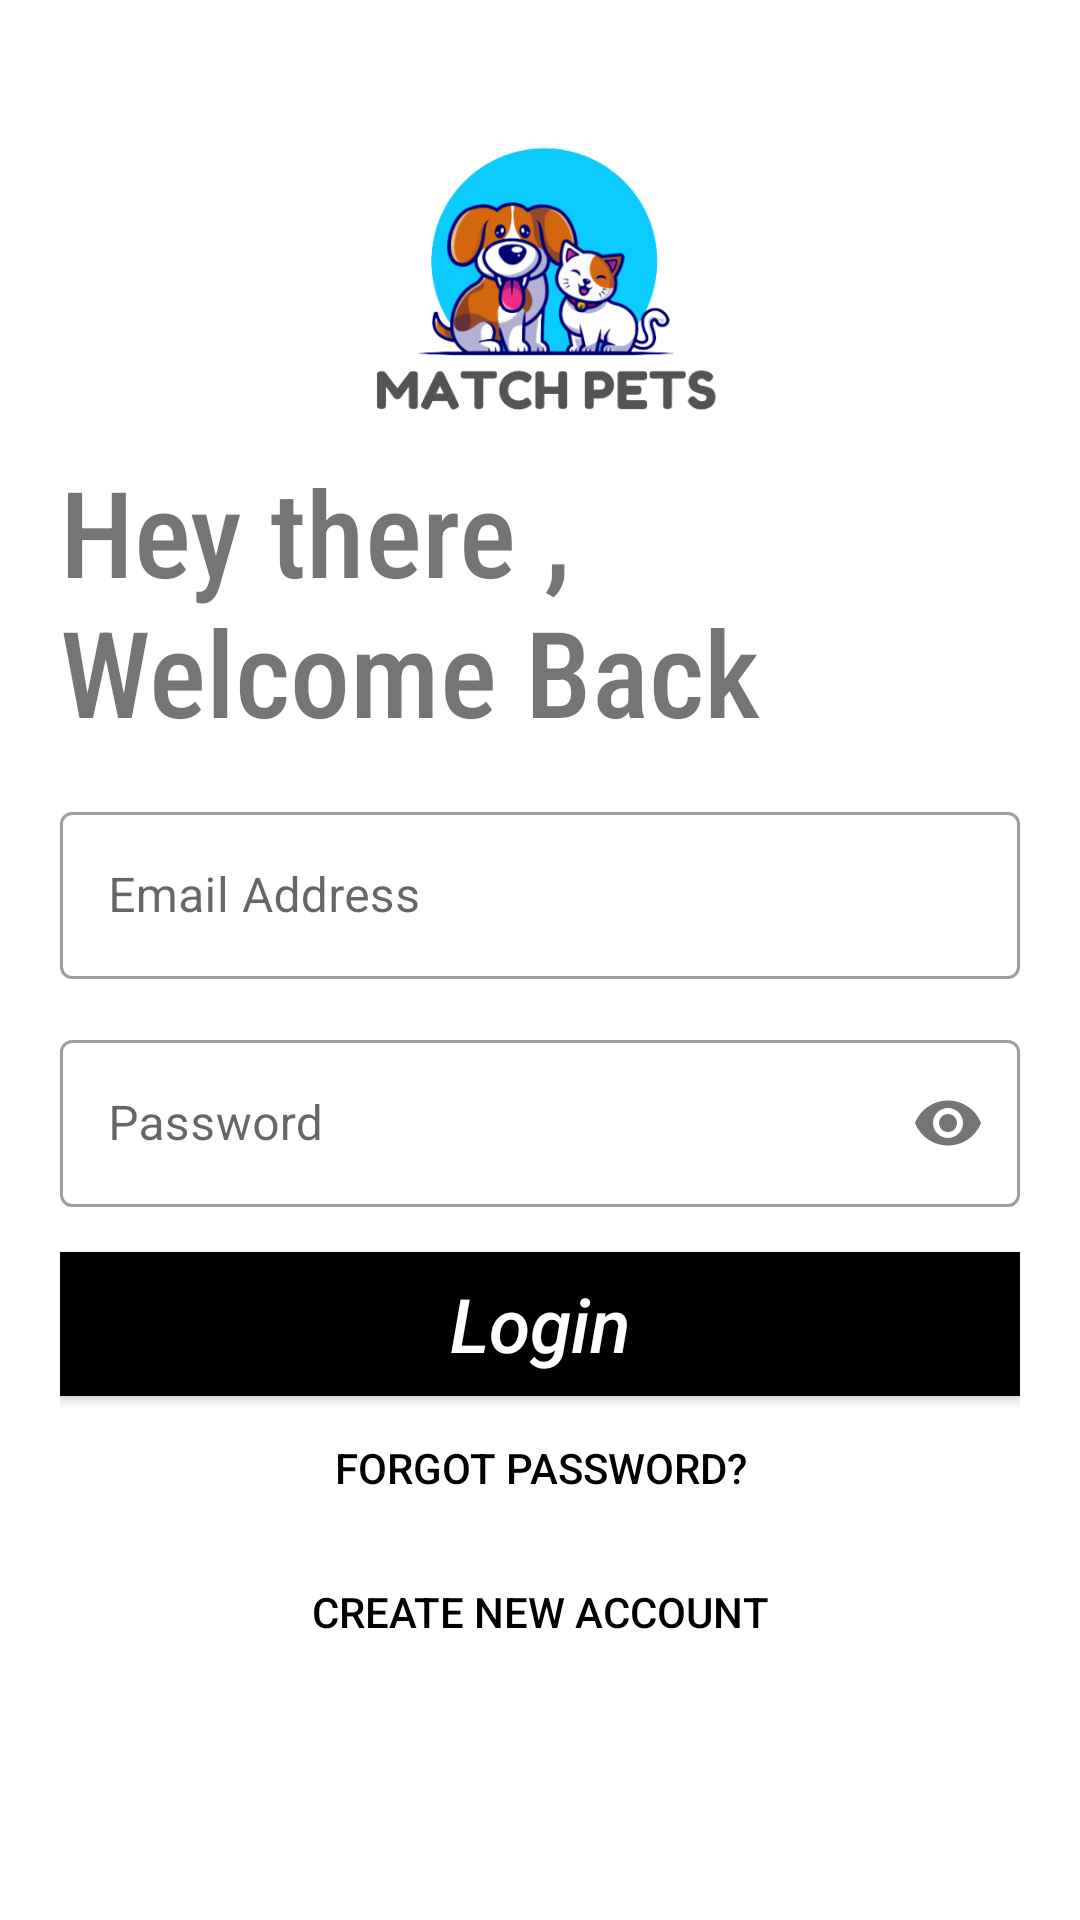

Produce the Android XML layout that renders to this screen, including the resource entries it uses.
<!-- AndroidManifest.xml: application theme Theme.MatchPets -->
<!-- res/layout/activity_login.xml -->
<?xml version="1.0" encoding="utf-8"?>
<LinearLayout xmlns:android="http://schemas.android.com/apk/res/android"
    xmlns:app="http://schemas.android.com/apk/res-auto"
    xmlns:tools="http://schemas.android.com/tools"
    android:layout_width="match_parent"
    android:layout_height="match_parent"
    tools:context=".LoginActivity"
    android:orientation="vertical"
    android:background="#fff"
    android:padding="20dp"
    >

    <ImageView
        android:layout_width="150dp"
        android:layout_height="150dp"
        android:src="@mipmap/background"
        android:layout_gravity="center"/>

    <TextView
        android:layout_width="wrap_content"
        android:layout_height="wrap_content"
        android:text="Hey there ,       Welcome Back"
        android:textSize="40sp"
        android:fontFamily="sans-serif-condensed-medium"
        android:layout_marginTop="-20dp"/>

    <LinearLayout
        android:layout_width="match_parent"
        android:layout_height="wrap_content"
        android:orientation="vertical">

        <com.google.android.material.textfield.TextInputLayout
            android:id="@+id/edEmail"
            android:layout_width="match_parent"
            android:layout_height="wrap_content"
            android:hint="Email Address"
            style="@style/Widget.MaterialComponents.TextInputLayout.OutlinedBox"
            android:layout_marginTop="15dp">

            <com.google.android.material.textfield.TextInputEditText
                android:layout_width="match_parent"
                android:layout_height="wrap_content"
                android:inputType="text"
                />
        </com.google.android.material.textfield.TextInputLayout>

        <com.google.android.material.textfield.TextInputLayout
            android:id="@+id/edPassword"
            android:layout_width="match_parent"
            android:layout_height="wrap_content"
            android:hint="Password"
            app:passwordToggleEnabled="true"
            style="@style/Widget.MaterialComponents.TextInputLayout.OutlinedBox"
            android:layout_marginTop="15dp">

            <com.google.android.material.textfield.TextInputEditText
                android:layout_width="match_parent"
                android:layout_height="wrap_content"
                android:inputType="textPassword"
                />
        </com.google.android.material.textfield.TextInputLayout>


    </LinearLayout>
    <Button
        android:id="@+id/btnLogin"
        android:layout_width="match_parent"
        android:layout_height="wrap_content"
        android:text="Login"
        android:textAllCaps="false"
        style="@style/style_button"
        android:background="@color/black"
        android:textColor="#FFF"
        android:layout_marginTop="15dp"
        />

    <Button
        android:layout_width="match_parent"
        android:layout_height="wrap_content"
        android:text="Forgot Password?"
        android:textColor="@color/black"
        android:background="#00000000"
        />

    <Button
        android:id="@+id/newAccount"
        android:layout_width="match_parent"
        android:layout_height="wrap_content"
        android:text="Create New Account"
        android:textColor="@color/black"
        android:background="#00000000"
        />
</LinearLayout>


    













































<!-- resources referenced by this layout -->
<resources>
  <color name="black">#FF000000</color>
  <!-- mipmap background: png bitmap (mipmap-xxxhdpi, 71513 bytes) -->
  <style name="style_button">
          <item name="android:textSize">25sp</item>
          <item name="android:gravity">center</item>
          <item name="android:textStyle">italic</item>
      </style>
  <style name="Theme.MatchPets" parent="Theme.MaterialComponents.DayNight.DarkActionBar">
          
          <item name="colorPrimary">@color/light_purple</item>
          <item name="colorPrimaryVariant">@color/purple_700</item>
          <item name="colorOnPrimary">@color/white</item>
          
          <item name="colorSecondary">@color/teal_200</item>
          <item name="colorSecondaryVariant">@color/teal_700</item>
          <item name="colorOnSecondary">@color/black</item>
          
          <item name="android:statusBarColor" tools:targetApi="l">?attr/colorPrimaryVariant</item>
          
      </style>
  <color name="light_purple">#8D99C9</color>
  <color name="purple_700">#FF3700B3</color>
  <color name="white">#FFFFFFFF</color>
  <color name="teal_200">#FF03DAC5</color>
  <color name="teal_700">#FF018786</color>
</resources>
